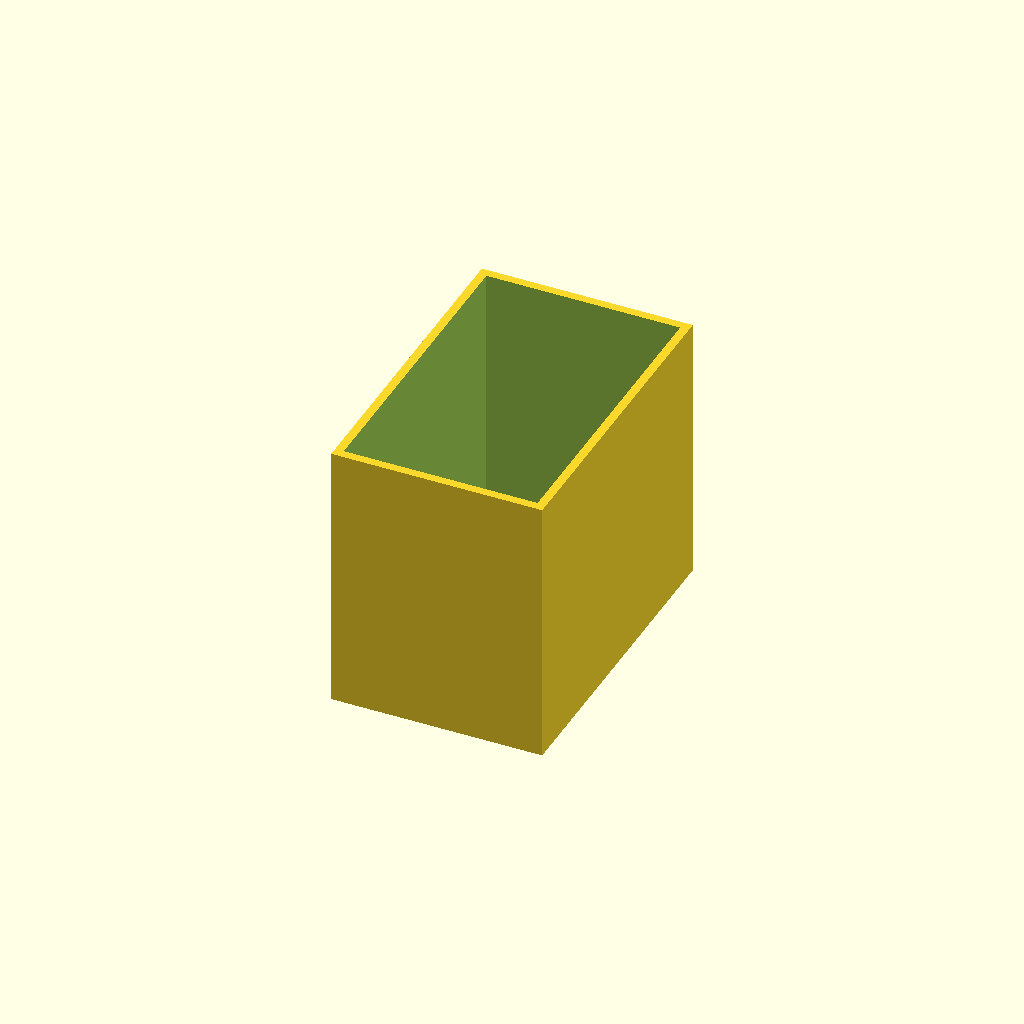
Cell 1: rendered with the file's own defaults.
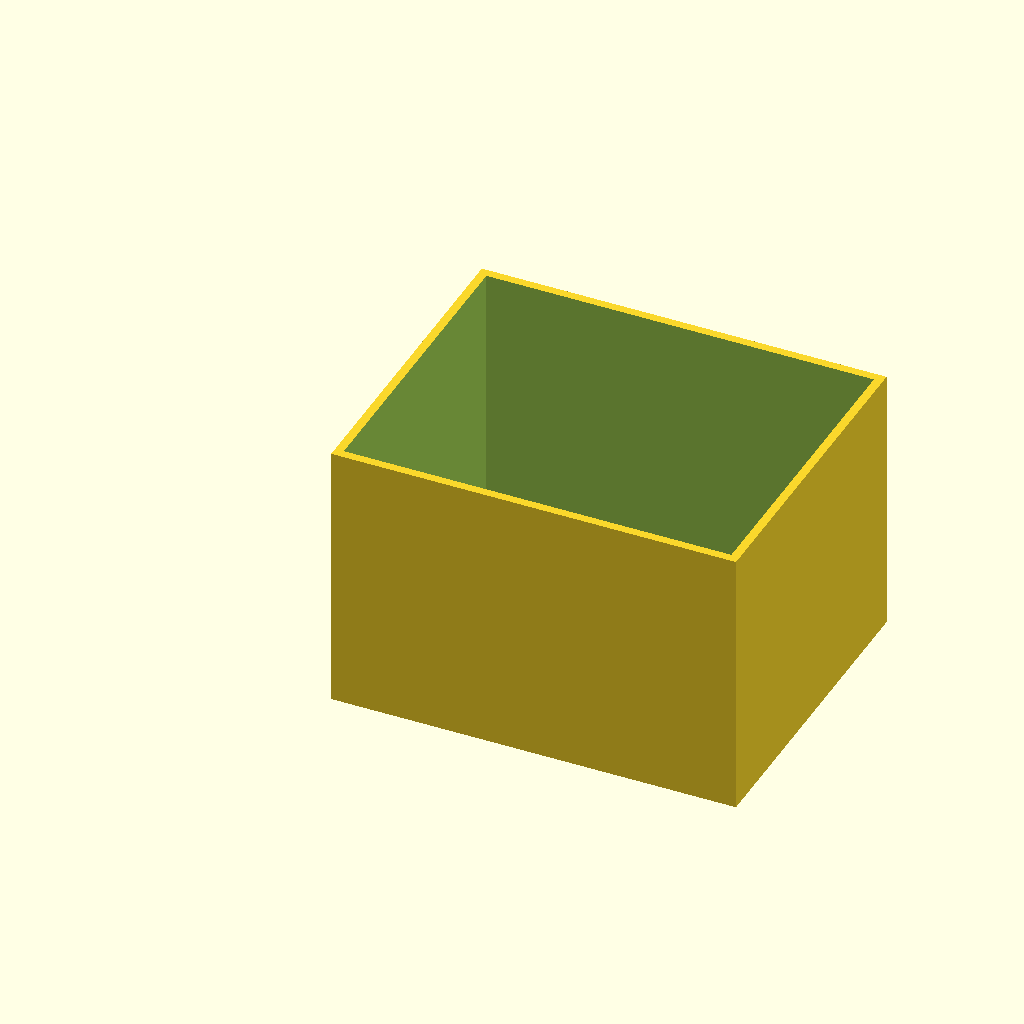
Cell 2: cardBoxSlotWidth = 90 (everything else at default).
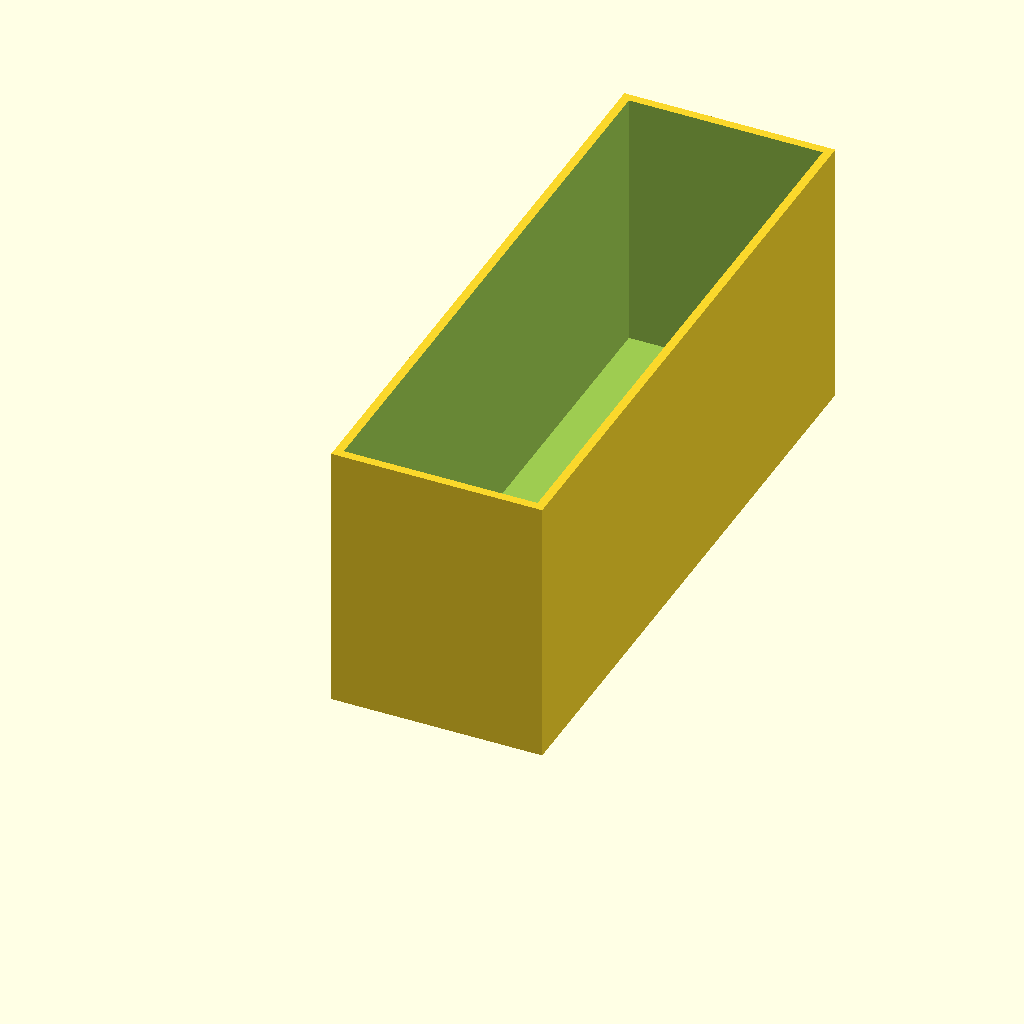
Cell 3: cardBoxSlotHeight = 142 (everything else at default).
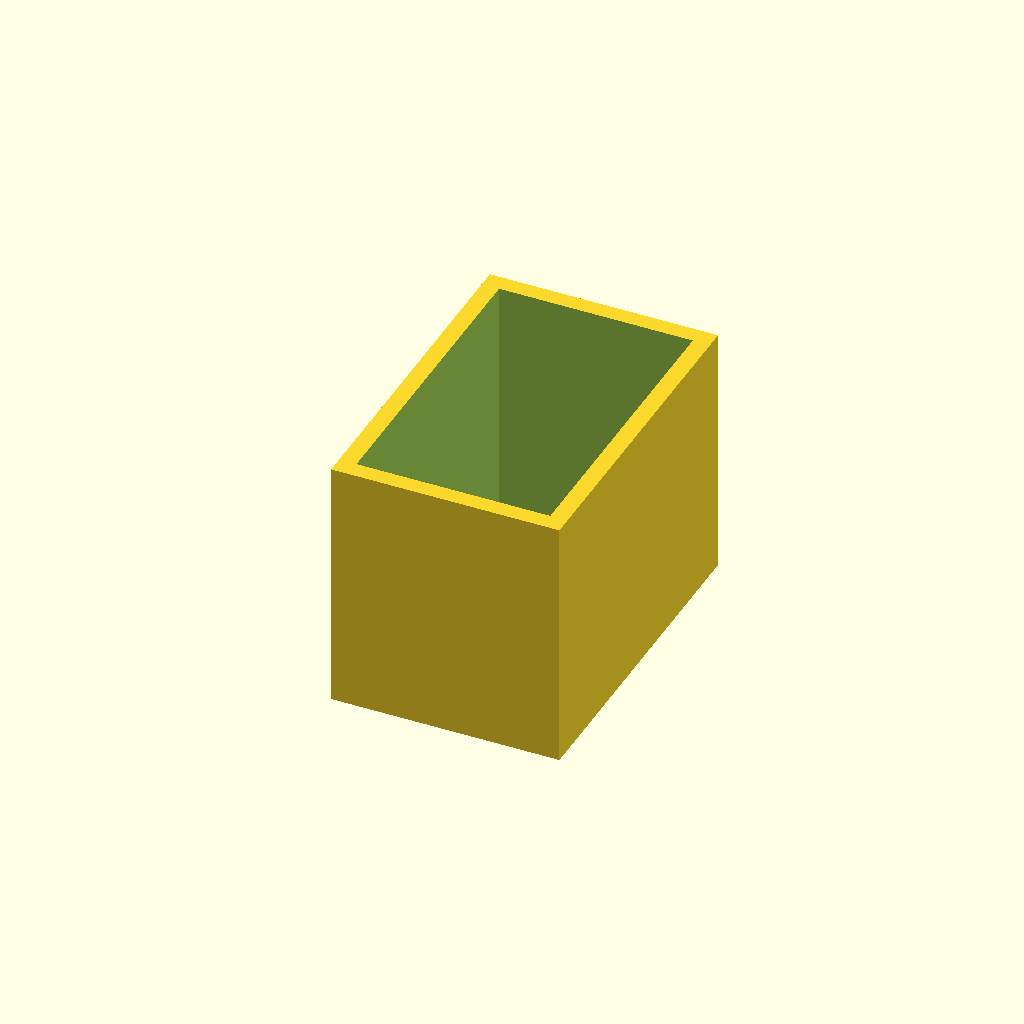
Cell 4: wallOffset = 8 (everything else at default).
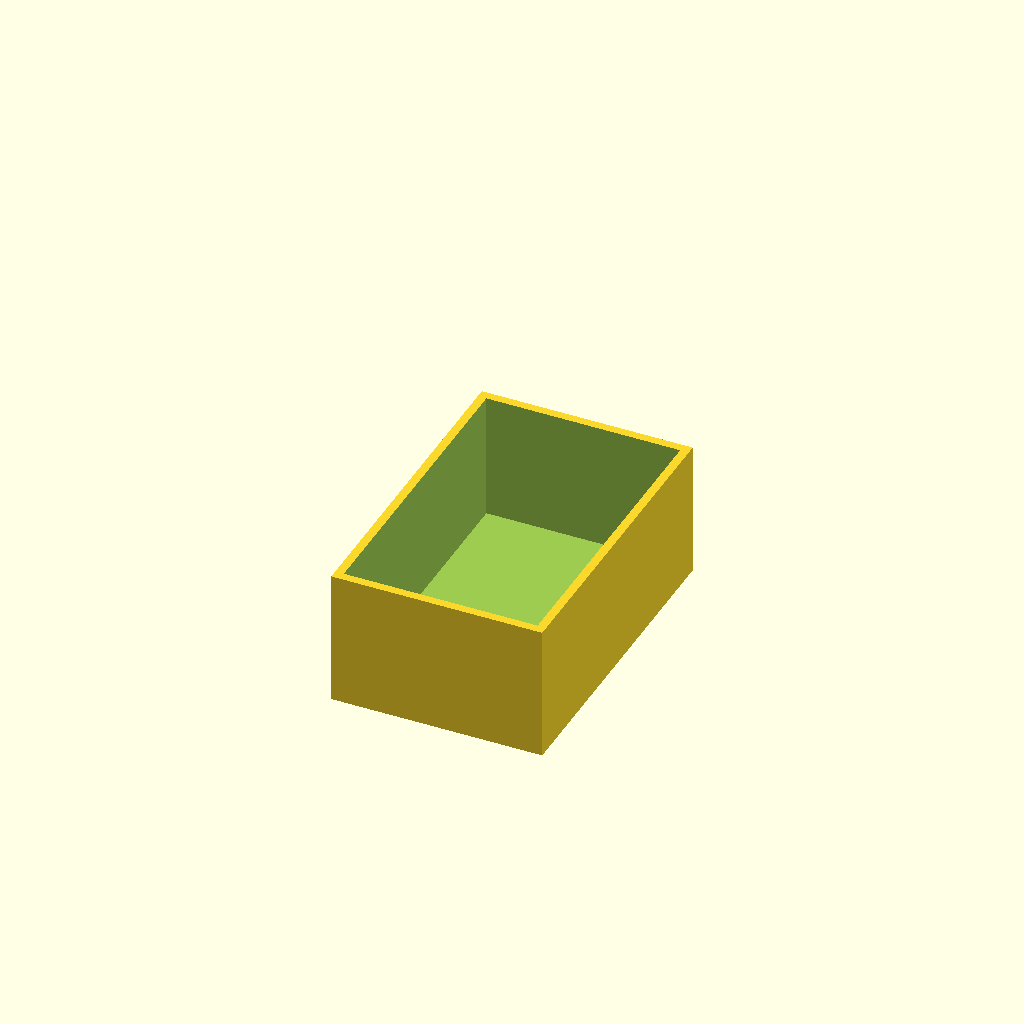
Cell 5 — cardBoxZRatio set to 2, the other parameters unchanged.
All cells are drawn from one camera (rotation 55°, 0°, 25°, orthographic, colour scheme Cornfield), so only the parameter changes between them.
OpenSCAD source file EldritchHorror/TokenHolder.scad:
cardBoxSlotWidth = 45;
cardBoxSlotHeight = 71;
cardBoxSlot = [cardBoxSlotWidth, cardBoxSlotHeight];

wallOffset = 4;

cardBoxWidth = cardBoxSlotWidth + wallOffset;
cardBoxHeight = cardBoxSlotHeight + wallOffset;
cardBox = [cardBoxWidth, cardBoxHeight];

cardBoxZRatio = 1;
cardBoxZ = (67 - wallOffset) / cardBoxZRatio;

difference() {
  linear_extrude(cardBoxZ)
    square(size=cardBox);

  translate(v=[wallOffset / 2, wallOffset / 2, wallOffset / 2])
    linear_extrude(cardBoxZ)
      square(size=cardBoxSlot);
}
Customizer parameters (derived from the source; name, type, default, range or options):
cardBoxSlotWidth: number, default 45
cardBoxSlotHeight: number, default 71
wallOffset: number, default 4
cardBoxZRatio: number, default 1
